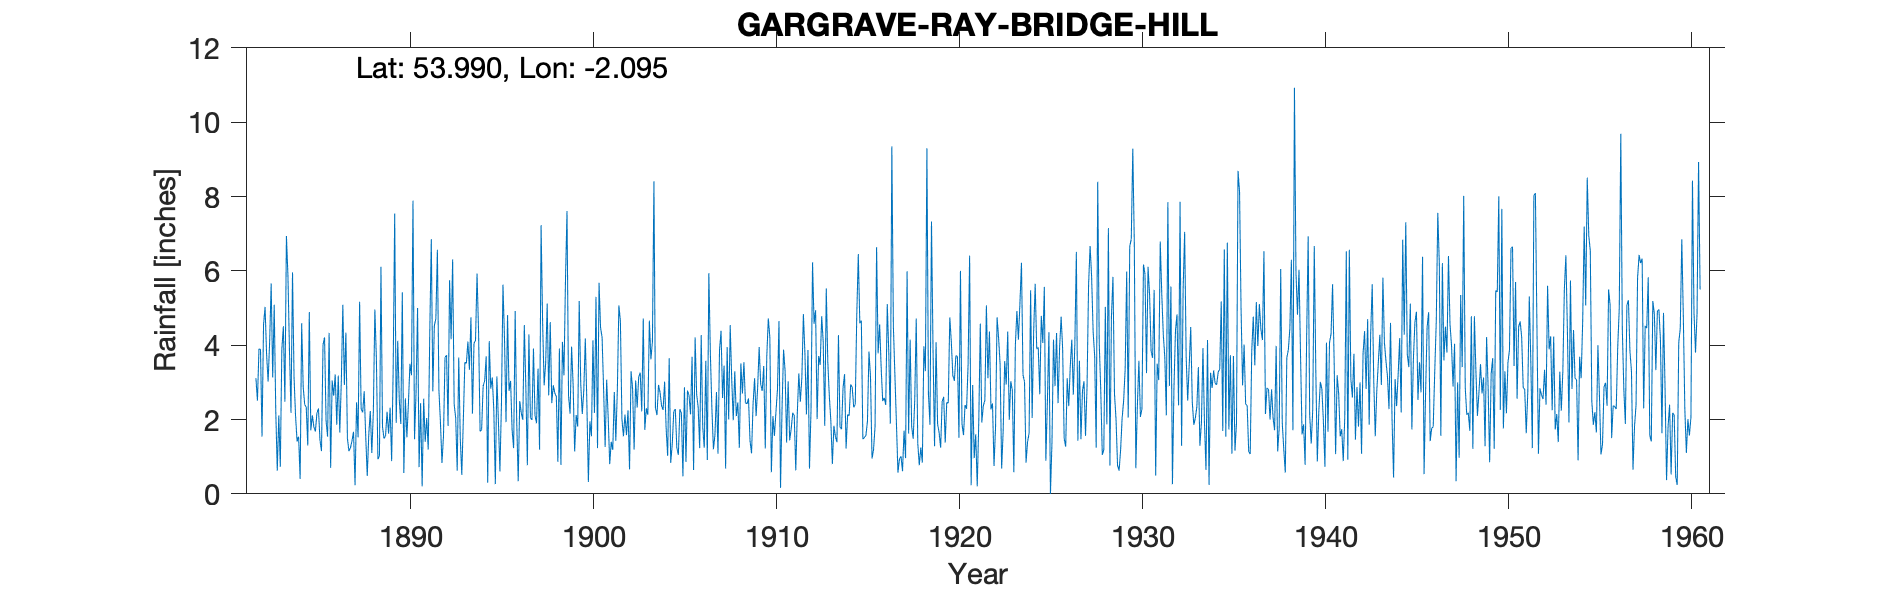

The file beside this chart, header and first rows:
GARGRAVE RAY BRIDGE HILL, , , , , , , , , , , , , , , , , , , , , , , 
Grid ref, SD939549, Long, -2.095, Lat, 53.99, Elevation, 459, ft, , , , , , , , , , , , , , , 
Station no, 3308, , , , , , , , , , , , , , , , , , , , , , 
, 1880, 1881, 1882, 1883, 1884, 1885, 1886, 1887, 1888, 1889, 1890, 1891, 1892, 1893, 1894, 1895, 1896, 1897, 1898, 1899, 1900, 1901, 1902
January, , , 3.11, 5.09, 5.96, 1.71, 4.33, 1.49, 1.55, 1.49, 5.42, 2.44, 2.79, 0.62, 4.13, 2.25, 1.71, 2.05, 2.65, 7.61, 4.18, 2.81, 2.02
February, , , 2.51, 2.26, 3.14, 2.11, 0.7, 1.15, 0.48, 1.56, 0.56, 0.2, 1.92, 3.67, 5.93, 0.26, 1.23, 1.99, 4.62, 2.64, 2.48, 1.26, 1.55
March, , , 3.9, 0.62, 2.09, 1.8, 3.05, 1.24, 1.59, 2.21, 2.57, 2.56, 0.83, 1.5, 4.37, 3.16, 4.92, 3.91, 2.44, 2.16, 0.32, 3.07, 2.13
April, , , 3.89, 2.11, 1.41, 1.68, 2.64, 1.43, 2.23, 1.62, 1.52, 1.4, 1.56, 0.51, 1.68, 1.97, 1.98, 2.11, 2.92, 3.96, 1.95, 2.05, 1.58
May, , , 1.54, 0.73, 1.54, 2.17, 3.21, 1.67, 1.1, 2.32, 2.43, 2.04, 3.68, 1.98, 1.72, 0.6, 0.34, 1.9, 2.71, 2.94, 1.55, 0.8, 2.25
June, , , 4.55, 3.89, 0.4, 2.3, 1.86, 0.23, 2.2, 0.88, 3.5, 1.19, 3.73, 3.54, 2.9, 2.42, 2.5, 3.37, 2.62, 1.14, 4.13, 1.4, 0.66
July, , , 5.03, 4.51, 4.59, 1.45, 3.18, 2.46, 4.96, 3.33, 3.19, 4.34, 1.83, 3.51, 3.04, 5.63, 2.18, 1.19, 0.86, 2.12, 2.18, 1.18, 3.3
August, , , 3.75, 2.48, 2.88, 1.15, 1.65, 1.52, 3.64, 7.54, 7.89, 6.85, 5.75, 4.1, 3.7, 4.19, 1.99, 7.23, 3.91, 1.81, 5.3, 2.74, 2.83
September, , , 3.02, 6.94, 2.4, 4.01, 3.02, 5.17, 0.93, 1.91, 1.47, 2.76, 4.16, 3.34, 0.3, 1.93, 4.54, 4.61, 0.78, 5.19, 1.23, 1.43, 1.19
October, , , 4.09, 5.87, 2.33, 4.21, 5.09, 2.29, 1.02, 4.12, 2.72, 4.53, 6.31, 4.75, 4.11, 4.81, 2.87, 2.92, 4.09, 2.95, 5.68, 2.79, 3.05
November, , , 5.66, 3.86, 1.3, 1.97, 2.93, 2.19, 6.11, 2.54, 5, 4.71, 2.41, 2.16, 2.83, 2.77, 0.77, 3.52, 3.19, 2.15, 4.47, 5.07, 2.32
December, , , 3.13, 2.18, 4.89, 1.54, 4.34, 2.76, 1.8, 1.88, 0.72, 6.57, 2.04, 4.05, 3.13, 3.04, 4.29, 5.12, 5.77, 2.78, 4.21, 4.65, 3.14
Total, , , 44.18, 40.54, 32.93, 26.1, 36, 23.6, 27.61, 31.4, 36.99, 39.59, 37.01, 33.73, 37.84, 33.03, 29.32, 39.92, 36.56, 37.45, 37.68, 29.25, 26.02
IDR 1939 Jan, , , , , , , , , , , , , , , , , , , , , , , 
